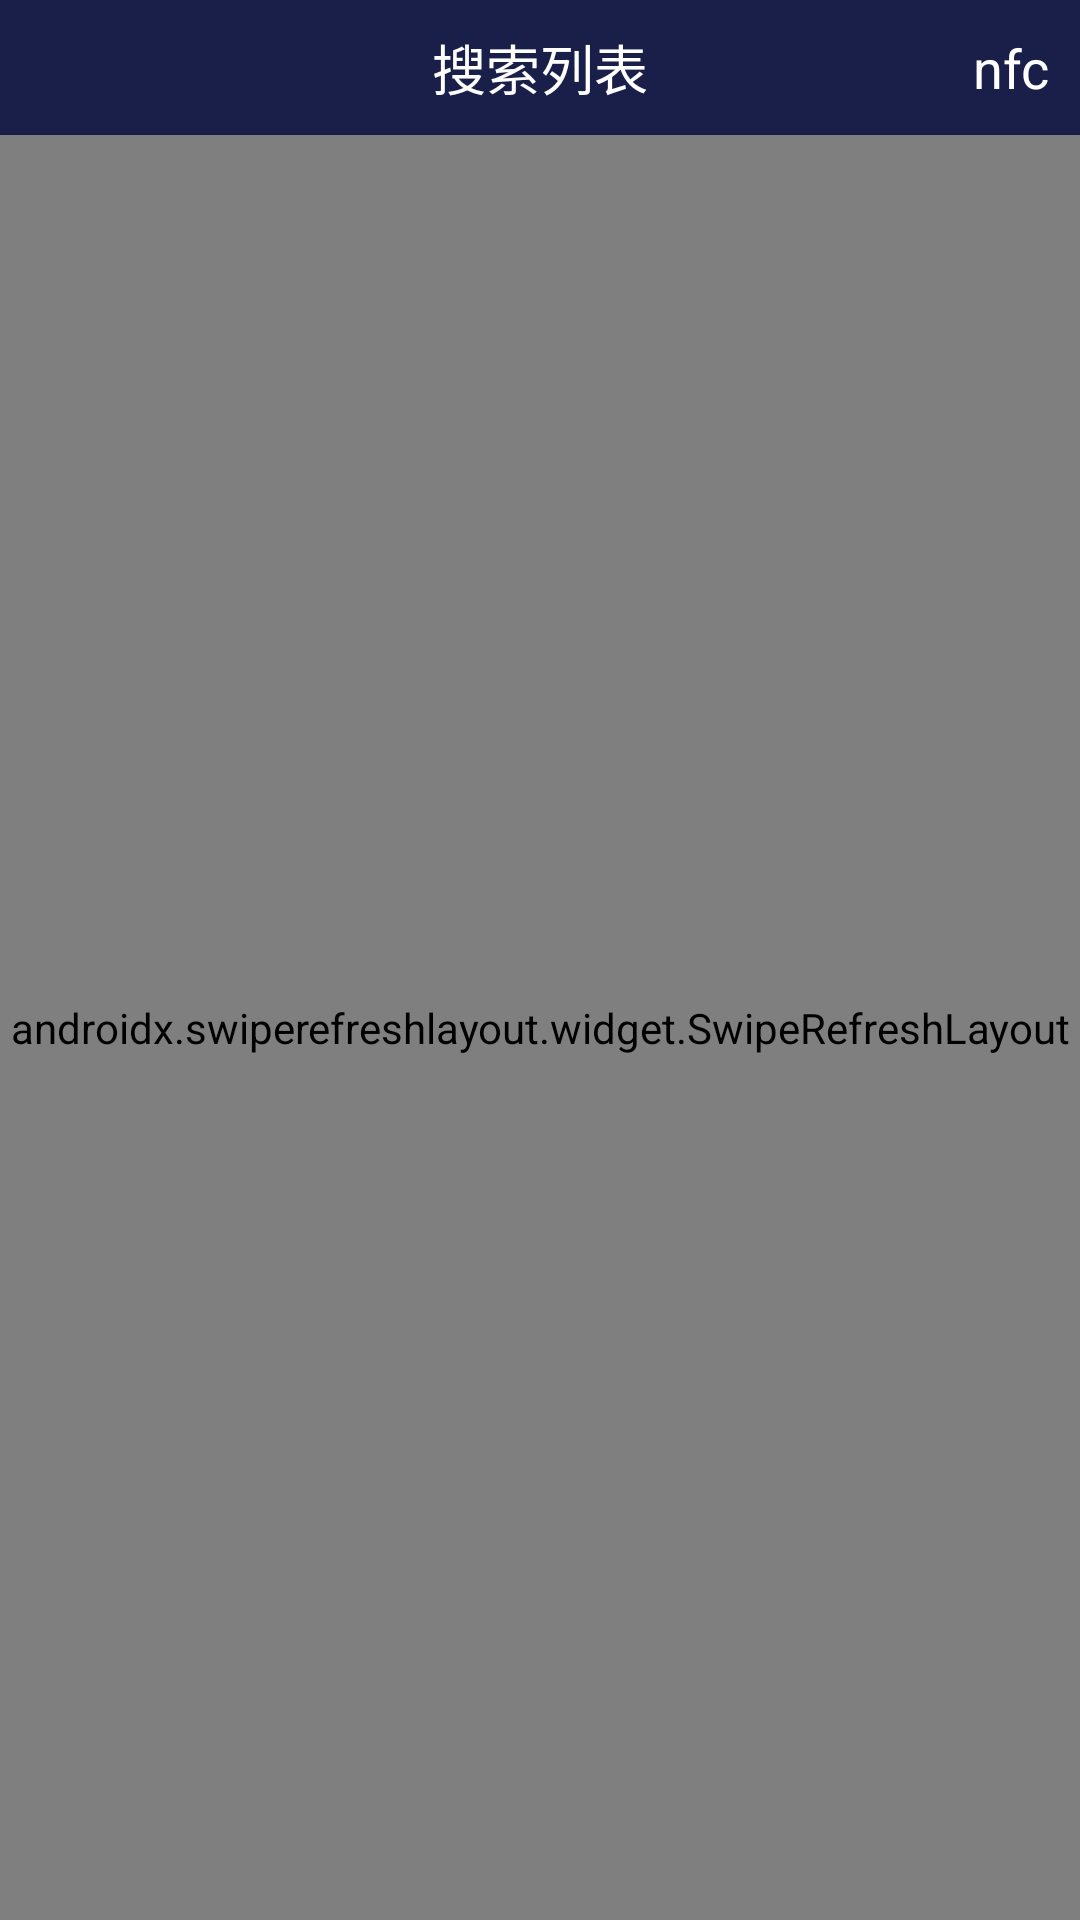

This screen was rendered from an Android layout file. Write that file and the resources it references.
<!-- AndroidManifest.xml: application theme AppTheme -->
<!-- res/layout/activity_main.xml -->
<?xml version="1.0" encoding="utf-8"?>
<LinearLayout xmlns:android="http://schemas.android.com/apk/res/android"
    xmlns:app="http://schemas.android.com/apk/res-auto"
    xmlns:tools="http://schemas.android.com/tools"
    android:layout_width="match_parent"
    android:layout_height="match_parent"
    android:orientation="vertical"
    android:fitsSystemWindows="true"
    tools:context=".activity.TestActivity">

    <RelativeLayout
        android:layout_width="match_parent"
        android:layout_height="45dp"
        android:background="@color/colorPrimary">
        <TextView
            android:layout_width="wrap_content"
            android:layout_height="wrap_content"
            android:text="搜索列表"
            android:textSize="18sp"
            android:layout_centerInParent="true"
            android:textColor="@color/white"/>
        <TextView
            android:id="@+id/tv_nfc"
            android:layout_width="wrap_content"
            android:layout_height="wrap_content"
            android:text="nfc"
            android:textSize="18sp"
            android:layout_alignParentRight="true"
            android:layout_centerVertical="true"
            android:layout_marginRight="10dp"
            android:textColor="@color/white"/>
    </RelativeLayout>
    <androidx.swiperefreshlayout.widget.SwipeRefreshLayout
        android:id="@+id/swipeRefreshLayout"
        android:layout_width="match_parent"
        android:layout_height="match_parent">
        <androidx.recyclerview.widget.RecyclerView
            android:id="@+id/recyclerView"
            android:padding="10dp"
            android:layout_width="match_parent"
            android:layout_height="wrap_content"/>
    </androidx.swiperefreshlayout.widget.SwipeRefreshLayout>

</LinearLayout>
<!-- resources referenced by this layout -->
<resources>
  <color name="colorPrimary">#191F48</color>
  <color name="white">#ffffff</color>
  <style name="AppTheme" parent="Theme.AppCompat.Light.NoActionBar">
          
          <item name="colorPrimary">@color/colorPrimary</item>
          <item name="colorPrimaryDark">@color/colorPrimary</item>
          <item name="colorAccent">@color/colorAccent</item>
  
  
      </style>
  <color name="colorAccent">#03DAC5</color>
</resources>
